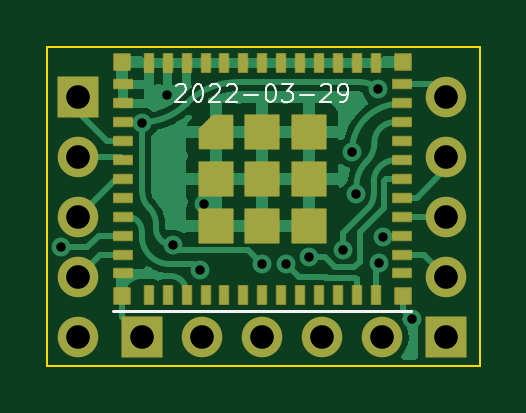
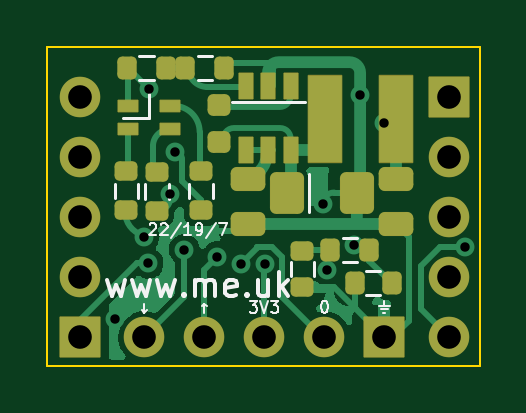
Circuit board: 11 layer files. Board 18.3 x 13.5 mm.
- bottom_copper: Generic6-B_Cu.gbr (24829 bytes)
- bottom_mask: Generic6-B_Mask.gbr (4002 bytes)
- paste: Generic6-B_Paste.gbr (3157 bytes)
- bottom_silk: Generic6-B_Silkscreen.gbr (6566 bytes)
- outline: Generic6-Edge_Cuts.gbr (682 bytes)
- top_copper: Generic6-F_Cu.gbr (32040 bytes)
- top_mask: Generic6-F_Mask.gbr (4108 bytes)
- paste: Generic6-F_Paste.gbr (2363 bytes)
- top_silk: Generic6-F_Silkscreen.gbr (3665 bytes)
- drill: Generic6-NPTH.drl (283 bytes)
- drill: Generic6-PTH.drl (889 bytes)

=== bottom_copper: Generic6-B_Cu.gbr (24829 bytes, source omitted) ===
=== bottom_mask: Generic6-B_Mask.gbr ===
%TF.GenerationSoftware,KiCad,Pcbnew,(6.0.2-0)*%
%TF.CreationDate,2022-05-01T12:34:24+01:00*%
%TF.ProjectId,Generic6,47656e65-7269-4633-962e-6b696361645f,1*%
%TF.SameCoordinates,Original*%
%TF.FileFunction,Soldermask,Bot*%
%TF.FilePolarity,Negative*%
%FSLAX46Y46*%
G04 Gerber Fmt 4.6, Leading zero omitted, Abs format (unit mm)*
G04 Created by KiCad (PCBNEW (6.0.2-0)) date 2022-05-01 12:34:24*
%MOMM*%
%LPD*%
G01*
G04 APERTURE LIST*
G04 Aperture macros list*
%AMRoundRect*
0 Rectangle with rounded corners*
0 $1 Rounding radius*
0 $2 $3 $4 $5 $6 $7 $8 $9 X,Y pos of 4 corners*
0 Add a 4 corners polygon primitive as box body*
4,1,4,$2,$3,$4,$5,$6,$7,$8,$9,$2,$3,0*
0 Add four circle primitives for the rounded corners*
1,1,$1+$1,$2,$3*
1,1,$1+$1,$4,$5*
1,1,$1+$1,$6,$7*
1,1,$1+$1,$8,$9*
0 Add four rect primitives between the rounded corners*
20,1,$1+$1,$2,$3,$4,$5,0*
20,1,$1+$1,$4,$5,$6,$7,0*
20,1,$1+$1,$6,$7,$8,$9,0*
20,1,$1+$1,$8,$9,$2,$3,0*%
G04 Aperture macros list end*
%ADD10RoundRect,0.010000X0.850000X0.850000X-0.850000X0.850000X-0.850000X-0.850000X0.850000X-0.850000X0*%
%ADD11O,1.720000X1.720000*%
%ADD12RoundRect,0.010000X-0.850000X-0.850000X0.850000X-0.850000X0.850000X0.850000X-0.850000X0.850000X0*%
%ADD13RoundRect,0.210000X-0.275000X0.200000X-0.275000X-0.200000X0.275000X-0.200000X0.275000X0.200000X0*%
%ADD14RoundRect,0.210000X0.275000X-0.200000X0.275000X0.200000X-0.275000X0.200000X-0.275000X-0.200000X0*%
%ADD15RoundRect,0.210000X-0.200000X-0.275000X0.200000X-0.275000X0.200000X0.275000X-0.200000X0.275000X0*%
%ADD16RoundRect,0.010000X-0.850000X0.850000X-0.850000X-0.850000X0.850000X-0.850000X0.850000X0.850000X0*%
%ADD17RoundRect,0.010000X-0.425000X-0.250000X0.425000X-0.250000X0.425000X0.250000X-0.425000X0.250000X0*%
%ADD18RoundRect,0.010000X0.300000X-0.550000X0.300000X0.550000X-0.300000X0.550000X-0.300000X-0.550000X0*%
%ADD19RoundRect,0.010000X0.712500X-1.850000X0.712500X1.850000X-0.712500X1.850000X-0.712500X-1.850000X0*%
%ADD20RoundRect,0.259375X0.463125X0.625625X-0.463125X0.625625X-0.463125X-0.625625X0.463125X-0.625625X0*%
%ADD21RoundRect,0.235000X0.250000X-0.225000X0.250000X0.225000X-0.250000X0.225000X-0.250000X-0.225000X0*%
%ADD22RoundRect,0.260000X-0.475000X0.250000X-0.475000X-0.250000X0.475000X-0.250000X0.475000X0.250000X0*%
%ADD23RoundRect,0.210000X0.200000X0.275000X-0.200000X0.275000X-0.200000X-0.275000X0.200000X-0.275000X0*%
G04 APERTURE END LIST*
D10*
%TO.C,J3*%
X107800000Y-50900000D03*
D11*
X107800000Y-48360000D03*
X107800000Y-45820000D03*
X107800000Y-43280000D03*
X107800000Y-40740000D03*
%TD*%
D12*
%TO.C,J2*%
X92200000Y-40725000D03*
D11*
X92200000Y-43265000D03*
X92200000Y-45805000D03*
X92200000Y-48345000D03*
X92200000Y-50885000D03*
%TD*%
D13*
%TO.C,R2*%
X104550000Y-43900000D03*
X104550000Y-45550000D03*
%TD*%
D14*
%TO.C,C1*%
X98400000Y-48775000D03*
X98400000Y-47225000D03*
%TD*%
D15*
%TO.C,R6*%
X101700000Y-39500000D03*
X103350000Y-39500000D03*
%TD*%
D16*
%TO.C,J1*%
X94930000Y-50900000D03*
D11*
X97470000Y-50900000D03*
X100010000Y-50900000D03*
X102550000Y-50900000D03*
X105090000Y-50900000D03*
%TD*%
D13*
%TO.C,R1*%
X102700000Y-43875000D03*
X102700000Y-45525000D03*
%TD*%
%TO.C,R3*%
X105850000Y-43875000D03*
X105850000Y-45525000D03*
%TD*%
D15*
%TO.C,R4*%
X95575000Y-47200000D03*
X97225000Y-47200000D03*
%TD*%
D17*
%TO.C,D1*%
X105775000Y-41100000D03*
X104025000Y-41100000D03*
X104025000Y-42100000D03*
X105775000Y-42100000D03*
%TD*%
D15*
%TO.C,C5*%
X96175000Y-48600000D03*
X94625000Y-48600000D03*
%TD*%
D18*
%TO.C,U2*%
X98900000Y-40250000D03*
D19*
X97450000Y-41650000D03*
D20*
X99052500Y-44770000D03*
D21*
X101950000Y-42625000D03*
X101950000Y-41075000D03*
D18*
X98900000Y-42950000D03*
X100800000Y-42950000D03*
D22*
X100700000Y-44200000D03*
D18*
X99850000Y-42950000D03*
X99850000Y-40250000D03*
D22*
X100700000Y-46100000D03*
X94450000Y-46100000D03*
D20*
X96087500Y-44770000D03*
D22*
X94450000Y-44200000D03*
D19*
X94450000Y-41650000D03*
D18*
X100800000Y-40250000D03*
%TD*%
D23*
%TO.C,R5*%
X105825000Y-39500000D03*
X104175000Y-39500000D03*
%TD*%
M02*

=== paste: Generic6-B_Paste.gbr (3157 bytes, source withheld) ===
=== bottom_silk: Generic6-B_Silkscreen.gbr ===
%TF.GenerationSoftware,KiCad,Pcbnew,(6.0.2-0)*%
%TF.CreationDate,2022-05-01T12:34:24+01:00*%
%TF.ProjectId,Generic6,47656e65-7269-4633-962e-6b696361645f,1*%
%TF.SameCoordinates,Original*%
%TF.FileFunction,Legend,Bot*%
%TF.FilePolarity,Positive*%
%FSLAX46Y46*%
G04 Gerber Fmt 4.6, Leading zero omitted, Abs format (unit mm)*
G04 Created by KiCad (PCBNEW (6.0.2-0)) date 2022-05-01 12:34:24*
%MOMM*%
%LPD*%
G01*
G04 APERTURE LIST*
%ADD10C,0.080000*%
%ADD11C,0.150000*%
%ADD12C,0.120000*%
G04 APERTURE END LIST*
D10*
X104869047Y-46123809D02*
X104845238Y-46100000D01*
X104797619Y-46076190D01*
X104678571Y-46076190D01*
X104630952Y-46100000D01*
X104607142Y-46123809D01*
X104583333Y-46171428D01*
X104583333Y-46219047D01*
X104607142Y-46290476D01*
X104892857Y-46576190D01*
X104583333Y-46576190D01*
X104392857Y-46123809D02*
X104369047Y-46100000D01*
X104321428Y-46076190D01*
X104202380Y-46076190D01*
X104154761Y-46100000D01*
X104130952Y-46123809D01*
X104107142Y-46171428D01*
X104107142Y-46219047D01*
X104130952Y-46290476D01*
X104416666Y-46576190D01*
X104107142Y-46576190D01*
X103535714Y-46052380D02*
X103964285Y-46695238D01*
X103107142Y-46576190D02*
X103392857Y-46576190D01*
X103250000Y-46576190D02*
X103250000Y-46076190D01*
X103297619Y-46147619D01*
X103345238Y-46195238D01*
X103392857Y-46219047D01*
X102869047Y-46576190D02*
X102773809Y-46576190D01*
X102726190Y-46552380D01*
X102702380Y-46528571D01*
X102654761Y-46457142D01*
X102630952Y-46361904D01*
X102630952Y-46171428D01*
X102654761Y-46123809D01*
X102678571Y-46100000D01*
X102726190Y-46076190D01*
X102821428Y-46076190D01*
X102869047Y-46100000D01*
X102892857Y-46123809D01*
X102916666Y-46171428D01*
X102916666Y-46290476D01*
X102892857Y-46338095D01*
X102869047Y-46361904D01*
X102821428Y-46385714D01*
X102726190Y-46385714D01*
X102678571Y-46361904D01*
X102654761Y-46338095D01*
X102630952Y-46290476D01*
X102059523Y-46052380D02*
X102488095Y-46695238D01*
X101940476Y-46076190D02*
X101607142Y-46076190D01*
X101821428Y-46576190D01*
D11*
X106657142Y-48485714D02*
X106466666Y-49152380D01*
X106276190Y-48676190D01*
X106085714Y-49152380D01*
X105895238Y-48485714D01*
X105609523Y-48485714D02*
X105419047Y-49152380D01*
X105228571Y-48676190D01*
X105038095Y-49152380D01*
X104847619Y-48485714D01*
X104561904Y-48485714D02*
X104371428Y-49152380D01*
X104180952Y-48676190D01*
X103990476Y-49152380D01*
X103800000Y-48485714D01*
X103419047Y-49057142D02*
X103371428Y-49104761D01*
X103419047Y-49152380D01*
X103466666Y-49104761D01*
X103419047Y-49057142D01*
X103419047Y-49152380D01*
X102942857Y-49152380D02*
X102942857Y-48485714D01*
X102942857Y-48580952D02*
X102895238Y-48533333D01*
X102800000Y-48485714D01*
X102657142Y-48485714D01*
X102561904Y-48533333D01*
X102514285Y-48628571D01*
X102514285Y-49152380D01*
X102514285Y-48628571D02*
X102466666Y-48533333D01*
X102371428Y-48485714D01*
X102228571Y-48485714D01*
X102133333Y-48533333D01*
X102085714Y-48628571D01*
X102085714Y-49152380D01*
X101228571Y-49104761D02*
X101323809Y-49152380D01*
X101514285Y-49152380D01*
X101609523Y-49104761D01*
X101657142Y-49009523D01*
X101657142Y-48628571D01*
X101609523Y-48533333D01*
X101514285Y-48485714D01*
X101323809Y-48485714D01*
X101228571Y-48533333D01*
X101180952Y-48628571D01*
X101180952Y-48723809D01*
X101657142Y-48819047D01*
X100752380Y-49057142D02*
X100704761Y-49104761D01*
X100752380Y-49152380D01*
X100800000Y-49104761D01*
X100752380Y-49057142D01*
X100752380Y-49152380D01*
X99847619Y-48485714D02*
X99847619Y-49152380D01*
X100276190Y-48485714D02*
X100276190Y-49009523D01*
X100228571Y-49104761D01*
X100133333Y-49152380D01*
X99990476Y-49152380D01*
X99895238Y-49104761D01*
X99847619Y-49057142D01*
X99371428Y-49152380D02*
X99371428Y-48152380D01*
X99276190Y-48771428D02*
X98990476Y-49152380D01*
X98990476Y-48485714D02*
X99371428Y-48866666D01*
D10*
%TO.C,J1*%
X105090000Y-49475238D02*
X105090000Y-49856190D01*
X104994761Y-49760952D02*
X105090000Y-49856190D01*
X105185238Y-49760952D01*
X97493809Y-49356190D02*
X97446190Y-49356190D01*
X97398571Y-49380000D01*
X97374761Y-49403809D01*
X97350952Y-49451428D01*
X97327142Y-49546666D01*
X97327142Y-49665714D01*
X97350952Y-49760952D01*
X97374761Y-49808571D01*
X97398571Y-49832380D01*
X97446190Y-49856190D01*
X97493809Y-49856190D01*
X97541428Y-49832380D01*
X97565238Y-49808571D01*
X97589047Y-49760952D01*
X97612857Y-49665714D01*
X97612857Y-49546666D01*
X97589047Y-49451428D01*
X97565238Y-49403809D01*
X97541428Y-49380000D01*
X97493809Y-49356190D01*
X100629047Y-49356190D02*
X100319523Y-49356190D01*
X100486190Y-49546666D01*
X100414761Y-49546666D01*
X100367142Y-49570476D01*
X100343333Y-49594285D01*
X100319523Y-49641904D01*
X100319523Y-49760952D01*
X100343333Y-49808571D01*
X100367142Y-49832380D01*
X100414761Y-49856190D01*
X100557619Y-49856190D01*
X100605238Y-49832380D01*
X100629047Y-49808571D01*
X100176666Y-49356190D02*
X100010000Y-49856190D01*
X99843333Y-49356190D01*
X99724285Y-49356190D02*
X99414761Y-49356190D01*
X99581428Y-49546666D01*
X99510000Y-49546666D01*
X99462380Y-49570476D01*
X99438571Y-49594285D01*
X99414761Y-49641904D01*
X99414761Y-49760952D01*
X99438571Y-49808571D01*
X99462380Y-49832380D01*
X99510000Y-49856190D01*
X99652857Y-49856190D01*
X99700476Y-49832380D01*
X99724285Y-49808571D01*
X95168095Y-49570476D02*
X94691904Y-49570476D01*
X95072857Y-49713333D02*
X94787142Y-49713333D01*
X94930000Y-49356190D02*
X94930000Y-49570476D01*
X94882380Y-49856190D02*
X94977619Y-49856190D01*
X102550000Y-49856190D02*
X102550000Y-49475238D01*
X102645238Y-49570476D02*
X102550000Y-49475238D01*
X102454761Y-49570476D01*
D12*
%TO.C,R2*%
X105050000Y-44425000D02*
X105050000Y-45025000D01*
X104050000Y-44425000D02*
X104050000Y-45025000D01*
%TO.C,C1*%
X98900000Y-48300000D02*
X98900000Y-47700000D01*
X97900000Y-48300000D02*
X97900000Y-47700000D01*
%TO.C,R6*%
X102225000Y-40000000D02*
X102825000Y-40000000D01*
X102225000Y-39000000D02*
X102825000Y-39000000D01*
%TO.C,R1*%
X103200000Y-44400000D02*
X103200000Y-45000000D01*
X102200000Y-44400000D02*
X102200000Y-45000000D01*
%TO.C,R3*%
X106350000Y-44400000D02*
X106350000Y-45000000D01*
X105350000Y-44400000D02*
X105350000Y-45000000D01*
%TO.C,R4*%
X96100000Y-46700000D02*
X96700000Y-46700000D01*
X96100000Y-47700000D02*
X96700000Y-47700000D01*
%TO.C,D1*%
X104900000Y-41600000D02*
X104900000Y-40600000D01*
X106000000Y-41600000D02*
X104900000Y-41600000D01*
%TO.C,C5*%
X95100000Y-48100000D02*
X95700000Y-48100000D01*
X95100000Y-49100000D02*
X95700000Y-49100000D01*
%TO.C,U2*%
X101400000Y-40925000D02*
X98300000Y-40925000D01*
X98125000Y-43975000D02*
X98125000Y-45575000D01*
%TO.C,R5*%
X105300000Y-39000000D02*
X104700000Y-39000000D01*
X105300000Y-40000000D02*
X104700000Y-40000000D01*
%TD*%
M02*

=== outline: Generic6-Edge_Cuts.gbr ===
%TF.GenerationSoftware,KiCad,Pcbnew,(6.0.2-0)*%
%TF.CreationDate,2022-05-01T12:34:24+01:00*%
%TF.ProjectId,Generic6,47656e65-7269-4633-962e-6b696361645f,1*%
%TF.SameCoordinates,Original*%
%TF.FileFunction,Profile,NP*%
%FSLAX46Y46*%
G04 Gerber Fmt 4.6, Leading zero omitted, Abs format (unit mm)*
G04 Created by KiCad (PCBNEW (6.0.2-0)) date 2022-05-01 12:34:24*
%MOMM*%
%LPD*%
G01*
G04 APERTURE LIST*
%TA.AperFunction,Profile*%
%ADD10C,0.100000*%
%TD*%
G04 APERTURE END LIST*
D10*
X109200000Y-38600000D02*
X109200000Y-52100000D01*
X109200000Y-52100000D02*
X90900000Y-52100000D01*
X90900000Y-52100000D02*
X90900000Y-38600000D01*
X90900000Y-38600000D02*
X109200000Y-38600000D01*
M02*

=== top_copper: Generic6-F_Cu.gbr (32040 bytes, source omitted) ===
=== top_mask: Generic6-F_Mask.gbr (4108 bytes, source withheld) ===
=== paste: Generic6-F_Paste.gbr ===
%TF.GenerationSoftware,KiCad,Pcbnew,(6.0.2-0)*%
%TF.CreationDate,2022-05-01T12:34:24+01:00*%
%TF.ProjectId,Generic6,47656e65-7269-4633-962e-6b696361645f,1*%
%TF.SameCoordinates,Original*%
%TF.FileFunction,Paste,Top*%
%TF.FilePolarity,Positive*%
%FSLAX46Y46*%
G04 Gerber Fmt 4.6, Leading zero omitted, Abs format (unit mm)*
G04 Created by KiCad (PCBNEW (6.0.2-0)) date 2022-05-01 12:34:24*
%MOMM*%
%LPD*%
G01*
G04 APERTURE LIST*
G04 Aperture macros list*
%AMFreePoly0*
4,1,6,0.696000,-0.696000,-0.696000,-0.696000,-0.696000,0.118488,-0.118488,0.696000,0.696000,0.696000,0.696000,-0.696000,0.696000,-0.696000,$1*%
G04 Aperture macros list end*
%ADD10R,0.768000X0.384000*%
%ADD11R,0.384000X0.768000*%
%ADD12R,1.392000X1.392000*%
%ADD13FreePoly0,0.000000*%
%ADD14R,0.672000X0.672000*%
G04 APERTURE END LIST*
D10*
%TO.C,U1*%
X94100000Y-40193250D03*
X94100000Y-40993250D03*
X94100000Y-41793250D03*
X94100000Y-42593250D03*
X94100000Y-43393250D03*
X94100000Y-44193250D03*
X94100000Y-44993250D03*
X94100000Y-45793250D03*
X94100000Y-46593250D03*
X94100000Y-47393250D03*
X94100000Y-48193250D03*
D11*
X95200000Y-49093250D03*
X96000000Y-49093250D03*
X96800000Y-49093250D03*
X97600000Y-49093250D03*
X98400000Y-49093250D03*
X99200000Y-49093250D03*
X100000000Y-49093250D03*
X100800000Y-49093250D03*
X101600000Y-49093250D03*
X102400000Y-49093250D03*
X103200000Y-49093250D03*
X104000000Y-49093250D03*
X104800000Y-49093250D03*
D10*
X105900000Y-48193250D03*
X105900000Y-47393250D03*
X105900000Y-46593250D03*
X105900000Y-45793250D03*
X105900000Y-44993250D03*
X105900000Y-44193250D03*
X105900000Y-43393250D03*
X105900000Y-42593250D03*
X105900000Y-41793250D03*
X105900000Y-40993250D03*
X105900000Y-40193250D03*
D11*
X104800000Y-39293250D03*
X104000000Y-39293250D03*
X103200000Y-39293250D03*
X102400000Y-39293250D03*
X101600000Y-39293250D03*
X100800000Y-39293250D03*
X100000000Y-39293250D03*
X99200000Y-39293250D03*
X98400000Y-39293250D03*
X97600000Y-39293250D03*
X96800000Y-39293250D03*
X96000000Y-39293250D03*
X95200000Y-39293250D03*
D12*
X101975000Y-44193250D03*
X98025000Y-44193250D03*
X100000000Y-44193250D03*
X101975000Y-42218250D03*
X101975000Y-46168250D03*
D13*
X98025000Y-42218250D03*
D12*
X100000000Y-42218250D03*
X98025000Y-46168250D03*
X100000000Y-46168250D03*
D14*
X105950000Y-39243250D03*
X105950000Y-49143250D03*
X94050000Y-49143250D03*
X94050000Y-39243250D03*
%TD*%
M02*

=== top_silk: Generic6-F_Silkscreen.gbr ===
%TF.GenerationSoftware,KiCad,Pcbnew,(6.0.2-0)*%
%TF.CreationDate,2022-05-01T12:34:24+01:00*%
%TF.ProjectId,Generic6,47656e65-7269-4633-962e-6b696361645f,1*%
%TF.SameCoordinates,Original*%
%TF.FileFunction,Legend,Top*%
%TF.FilePolarity,Positive*%
%FSLAX46Y46*%
G04 Gerber Fmt 4.6, Leading zero omitted, Abs format (unit mm)*
G04 Created by KiCad (PCBNEW (6.0.2-0)) date 2022-05-01 12:34:24*
%MOMM*%
%LPD*%
G01*
G04 APERTURE LIST*
%ADD10C,0.100000*%
%ADD11C,0.120000*%
G04 APERTURE END LIST*
D10*
%TO.C,U1*%
X96357142Y-40253964D02*
X96392857Y-40218250D01*
X96464285Y-40182535D01*
X96642857Y-40182535D01*
X96714285Y-40218250D01*
X96750000Y-40253964D01*
X96785714Y-40325392D01*
X96785714Y-40396821D01*
X96750000Y-40503964D01*
X96321428Y-40932535D01*
X96785714Y-40932535D01*
X97250000Y-40182535D02*
X97321428Y-40182535D01*
X97392857Y-40218250D01*
X97428571Y-40253964D01*
X97464285Y-40325392D01*
X97500000Y-40468250D01*
X97500000Y-40646821D01*
X97464285Y-40789678D01*
X97428571Y-40861107D01*
X97392857Y-40896821D01*
X97321428Y-40932535D01*
X97250000Y-40932535D01*
X97178571Y-40896821D01*
X97142857Y-40861107D01*
X97107142Y-40789678D01*
X97071428Y-40646821D01*
X97071428Y-40468250D01*
X97107142Y-40325392D01*
X97142857Y-40253964D01*
X97178571Y-40218250D01*
X97250000Y-40182535D01*
X97785714Y-40253964D02*
X97821428Y-40218250D01*
X97892857Y-40182535D01*
X98071428Y-40182535D01*
X98142857Y-40218250D01*
X98178571Y-40253964D01*
X98214285Y-40325392D01*
X98214285Y-40396821D01*
X98178571Y-40503964D01*
X97750000Y-40932535D01*
X98214285Y-40932535D01*
X98500000Y-40253964D02*
X98535714Y-40218250D01*
X98607142Y-40182535D01*
X98785714Y-40182535D01*
X98857142Y-40218250D01*
X98892857Y-40253964D01*
X98928571Y-40325392D01*
X98928571Y-40396821D01*
X98892857Y-40503964D01*
X98464285Y-40932535D01*
X98928571Y-40932535D01*
X99250000Y-40646821D02*
X99821428Y-40646821D01*
X100321428Y-40182535D02*
X100392857Y-40182535D01*
X100464285Y-40218250D01*
X100500000Y-40253964D01*
X100535714Y-40325392D01*
X100571428Y-40468250D01*
X100571428Y-40646821D01*
X100535714Y-40789678D01*
X100500000Y-40861107D01*
X100464285Y-40896821D01*
X100392857Y-40932535D01*
X100321428Y-40932535D01*
X100250000Y-40896821D01*
X100214285Y-40861107D01*
X100178571Y-40789678D01*
X100142857Y-40646821D01*
X100142857Y-40468250D01*
X100178571Y-40325392D01*
X100214285Y-40253964D01*
X100250000Y-40218250D01*
X100321428Y-40182535D01*
X100821428Y-40182535D02*
X101285714Y-40182535D01*
X101035714Y-40468250D01*
X101142857Y-40468250D01*
X101214285Y-40503964D01*
X101250000Y-40539678D01*
X101285714Y-40611107D01*
X101285714Y-40789678D01*
X101250000Y-40861107D01*
X101214285Y-40896821D01*
X101142857Y-40932535D01*
X100928571Y-40932535D01*
X100857142Y-40896821D01*
X100821428Y-40861107D01*
X101607142Y-40646821D02*
X102178571Y-40646821D01*
X102500000Y-40253964D02*
X102535714Y-40218250D01*
X102607142Y-40182535D01*
X102785714Y-40182535D01*
X102857142Y-40218250D01*
X102892857Y-40253964D01*
X102928571Y-40325392D01*
X102928571Y-40396821D01*
X102892857Y-40503964D01*
X102464285Y-40932535D01*
X102928571Y-40932535D01*
X103285714Y-40932535D02*
X103428571Y-40932535D01*
X103500000Y-40896821D01*
X103535714Y-40861107D01*
X103607142Y-40753964D01*
X103642857Y-40611107D01*
X103642857Y-40325392D01*
X103607142Y-40253964D01*
X103571428Y-40218250D01*
X103500000Y-40182535D01*
X103357142Y-40182535D01*
X103285714Y-40218250D01*
X103250000Y-40253964D01*
X103214285Y-40325392D01*
X103214285Y-40503964D01*
X103250000Y-40575392D01*
X103285714Y-40611107D01*
X103357142Y-40646821D01*
X103500000Y-40646821D01*
X103571428Y-40611107D01*
X103607142Y-40575392D01*
X103642857Y-40503964D01*
D11*
X93700000Y-49793250D02*
X106300000Y-49793250D01*
%TD*%
M02*

=== drill: Generic6-NPTH.drl ===
M48
; DRILL file {KiCad (6.0.2-0)} date Sunday, 01 May 2022 at 12:34:26
; FORMAT={-:-/ absolute / inch / decimal}
; #@! TF.CreationDate,2022-05-01T12:34:26+01:00
; #@! TF.GenerationSoftware,Kicad,Pcbnew,(6.0.2-0)
; #@! TF.FileFunction,NonPlated,1,2,NPTH
FMAT,2
INCH
%
G90
G05
T0
M30

=== drill: Generic6-PTH.drl ===
M48
; DRILL file {KiCad (6.0.2-0)} date Sunday, 01 May 2022 at 12:34:26
; FORMAT={-:-/ absolute / inch / decimal}
; #@! TF.CreationDate,2022-05-01T12:34:26+01:00
; #@! TF.GenerationSoftware,Kicad,Pcbnew,(6.0.2-0)
; #@! TF.FileFunction,Plated,1,2,PTH
FMAT,2
INCH
; #@! TA.AperFunction,Plated,PTH,ViaDrill
T1C0.0157
; #@! TA.AperFunction,Plated,PTH,ComponentDrill
T2C0.0394
%
G90
G05
T1
X3.6023Y-1.8534
X3.7372Y-1.6467
X3.7776Y-1.5994
X3.7884Y-1.8504
X3.8327Y-1.8918
X3.8402Y-1.7815
X3.9365Y-1.8824
X3.9764Y-1.8819
X4.0157Y-1.8698
X4.0709Y-1.8581
X4.0866Y-1.6949
X4.0941Y-1.7658
X4.1293Y-1.5902
X4.131Y-1.8808
X4.138Y-1.8359
X4.1862Y-1.9735
T2
X3.6299Y-1.6033
X3.6299Y-1.7033
X3.6299Y-1.8033
X3.6299Y-1.9033
X3.6299Y-2.0033
X3.7374Y-2.0039
X3.8374Y-2.0039
X3.9374Y-2.0039
X4.0374Y-2.0039
X4.1374Y-2.0039
X4.2441Y-1.6039
X4.2441Y-1.7039
X4.2441Y-1.8039
X4.2441Y-1.9039
X4.2441Y-2.0039
T0
M30
